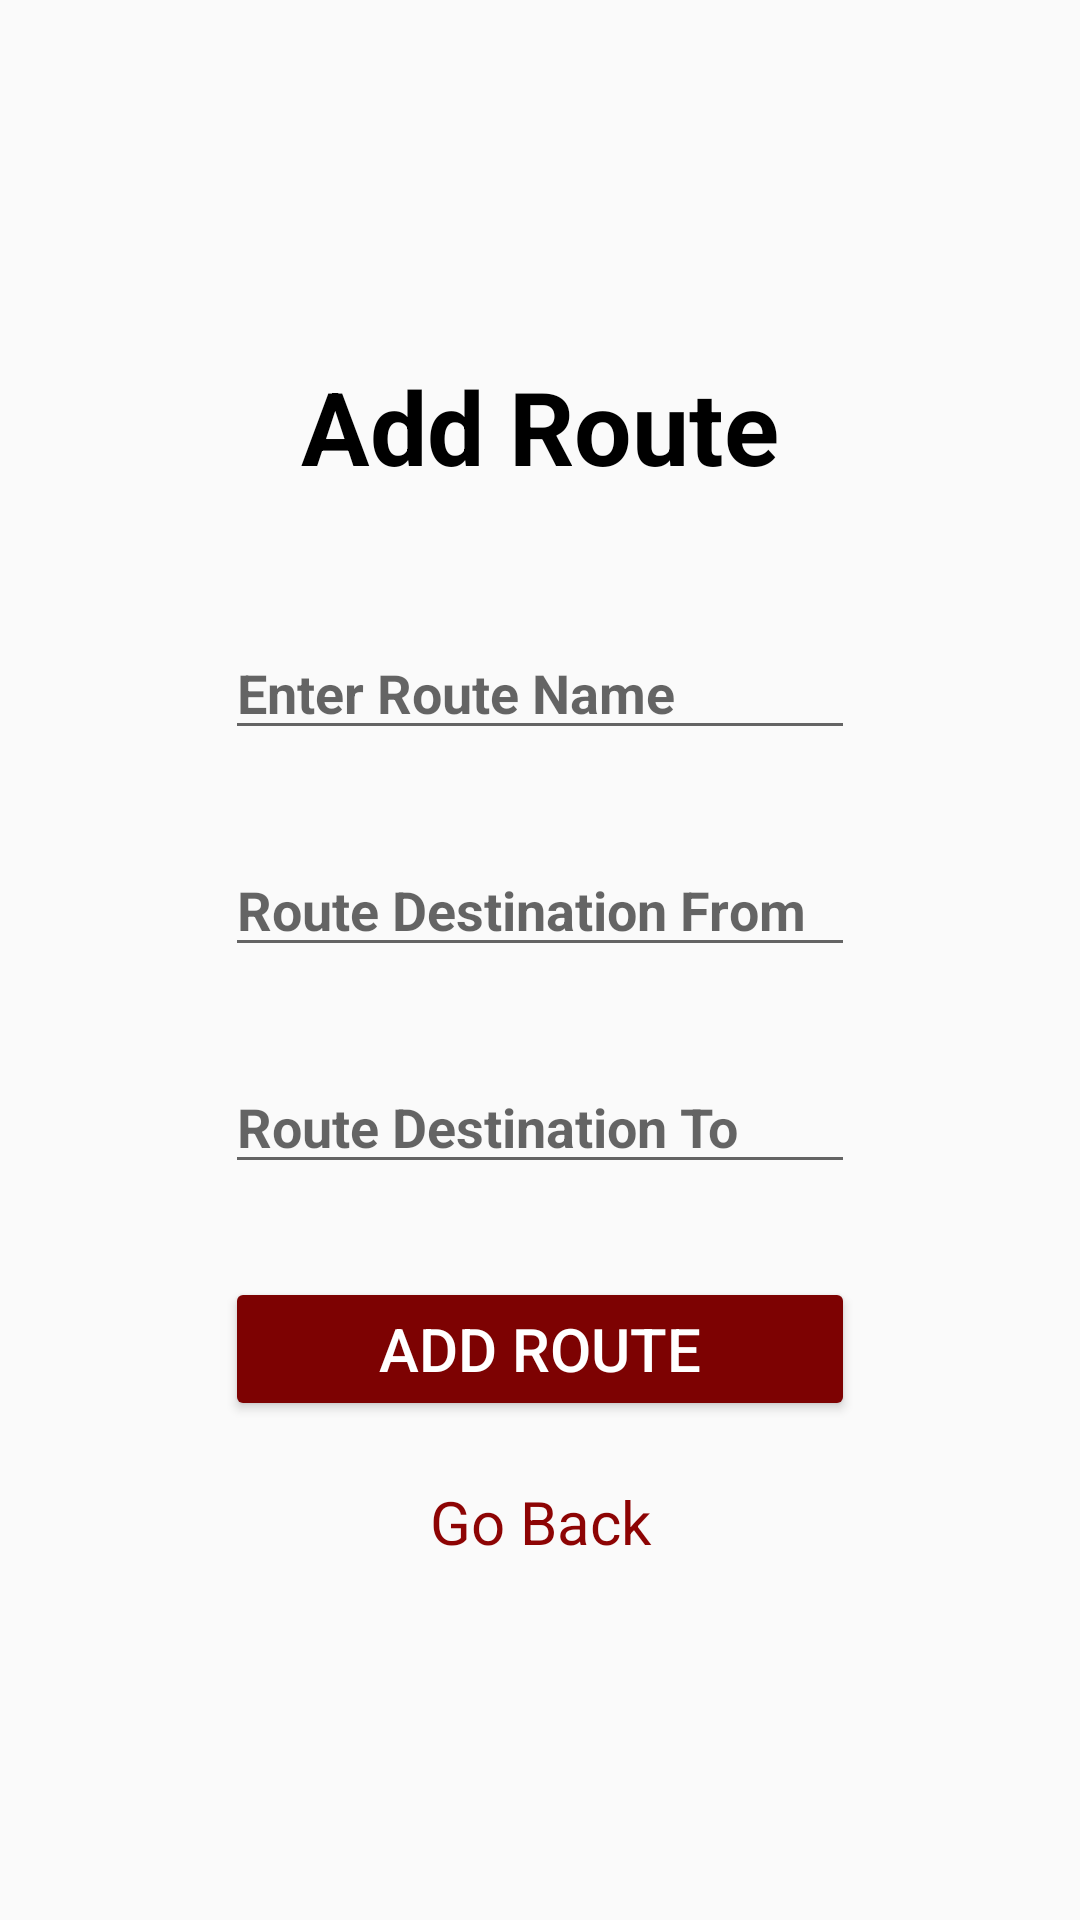

Reconstruct the res/layout file that produces this screen, plus the resources it refers to.
<!-- AndroidManifest.xml: application theme Theme.EProjectBusCityManagementShayan -->
<!-- res/layout/activity_add_route.xml -->
<?xml version="1.0" encoding="utf-8"?>
<LinearLayout xmlns:android="http://schemas.android.com/apk/res/android"
    xmlns:app="http://schemas.android.com/apk/res-auto"
    xmlns:tools="http://schemas.android.com/tools"
    android:orientation="vertical"
    android:padding="20dp"
    android:gravity="center"
    android:layout_width="match_parent"
    android:layout_height="match_parent"
    tools:context=".AddRouteActivity">



    <TextView

        android:layout_width="wrap_content"
        android:layout_height="wrap_content"
        android:layout_marginStart="66dp"
        android:layout_marginLeft="66dp"

        android:layout_marginEnd="66dp"
        android:layout_marginRight="66dp"
        android:text="Add Route"
        android:textColor="#000000"
        android:textSize="34sp"
        android:textStyle="bold"
        app:layout_constraintEnd_toEndOf="parent"
        app:layout_constraintStart_toStartOf="parent"
        app:layout_constraintTop_toTopOf="parent"
        tools:ignore="HardcodedText" />

    <EditText
        android:id="@+id/routeName"
        android:layout_width="match_parent"
        android:layout_height="wrap_content"
        android:layout_marginStart="55dp"
        android:layout_marginLeft="55dp"
        android:layout_marginTop="44dp"
        android:layout_marginEnd="55dp"
        android:layout_marginRight="55dp"
        android:ems="10"
        android:hint="Enter Route Name"
        android:inputType="text"
        android:textSize="18sp"
        android:textStyle="bold"
        app:layout_constraintEnd_toEndOf="parent"
        app:layout_constraintStart_toStartOf="parent"
        app:layout_constraintTop_toBottomOf="@+id/TextRegistration"
        tools:ignore="Autofill,HardcodedText,TextFields,VisualLintTextFieldSize,TouchTargetSizeCheck" />

    <EditText
        android:id="@+id/routeDestinationFrom"
        android:layout_width="match_parent"
        android:layout_height="wrap_content"
        android:layout_marginStart="55dp"
        android:layout_marginLeft="55dp"
        android:layout_marginTop="31dp"
        android:layout_marginEnd="55dp"
        android:layout_marginRight="55dp"
        android:ems="10"
        android:hint="Route Destination From"
        android:inputType="text"

        android:textSize="18sp"
        android:textStyle="bold"
        app:layout_constraintEnd_toEndOf="parent"
        app:layout_constraintStart_toStartOf="parent"
        app:layout_constraintTop_toBottomOf="@+id/EnterEmail_1"
        tools:ignore="Autofill,HardcodedText,TextFields,VisualLintTextFieldSize,TouchTargetSizeCheck" />

    <EditText
        android:id="@+id/routeDestinationTo"
        android:layout_width="match_parent"
        android:layout_height="wrap_content"
        android:layout_marginStart="55dp"
        android:layout_marginLeft="55dp"
        android:layout_marginTop="31dp"
        android:layout_marginEnd="55dp"
        android:layout_marginRight="55dp"
        android:ems="10"
        android:hint="Route Destination To"
        android:inputType="text"
        android:textSize="18sp"
        android:textStyle="bold"
        app:layout_constraintEnd_toEndOf="parent"
        app:layout_constraintStart_toStartOf="parent"
        app:layout_constraintTop_toBottomOf="@+id/EnterPhoneNo_1"
        tools:ignore="Autofill,HardcodedText,VisualLintTextFieldSize,TouchTargetSizeCheck" />



    <Button
        android:id="@+id/routeAddBtn"
        android:layout_width="match_parent"
        android:layout_height="wrap_content"
        android:layout_marginStart="55dp"
        android:layout_marginLeft="55dp"
        android:layout_marginTop="31dp"
        android:layout_marginEnd="55dp"
        android:layout_marginRight="55dp"
        android:text="Add Route"
        android:textColor="@color/white"
        android:textSize="20sp"
        app:backgroundTint="#7D0202"
        app:layout_constraintEnd_toEndOf="parent"
        app:layout_constraintStart_toStartOf="parent"
        app:layout_constraintTop_toBottomOf="@+id/ENterConfirmPassword_1"
        tools:ignore="HardcodedText,VisualLintButtonSize" />

    <TextView
        android:id="@+id/routeGoBack"
        android:layout_width="match_parent"
        android:layout_height="wrap_content"
        android:paddingTop="20dp"
        android:gravity="center"
        android:textSize="20dp"
        android:textColor="#8D0404"
        android:onClick="routeGoBack"
        android:text="Go Back">

    </TextView>



</LinearLayout>
<!-- resources referenced by this layout -->
<resources>
  <color name="white">#FFFFFFFF</color>
  <style name="Theme.EProjectBusCityManagementShayan" parent="Theme.AppCompat.Light.DarkActionBar">
          
          <item name="colorPrimary">@color/purple_500</item>
          <item name="colorPrimaryDark">@color/purple_700</item>
          <item name="colorAccent">@color/teal_200</item>
          
      </style>
  <color name="purple_500">#8D0404</color>
  <color name="purple_700">#680505</color>
  <color name="teal_200">#FF03DAC5</color>
</resources>
